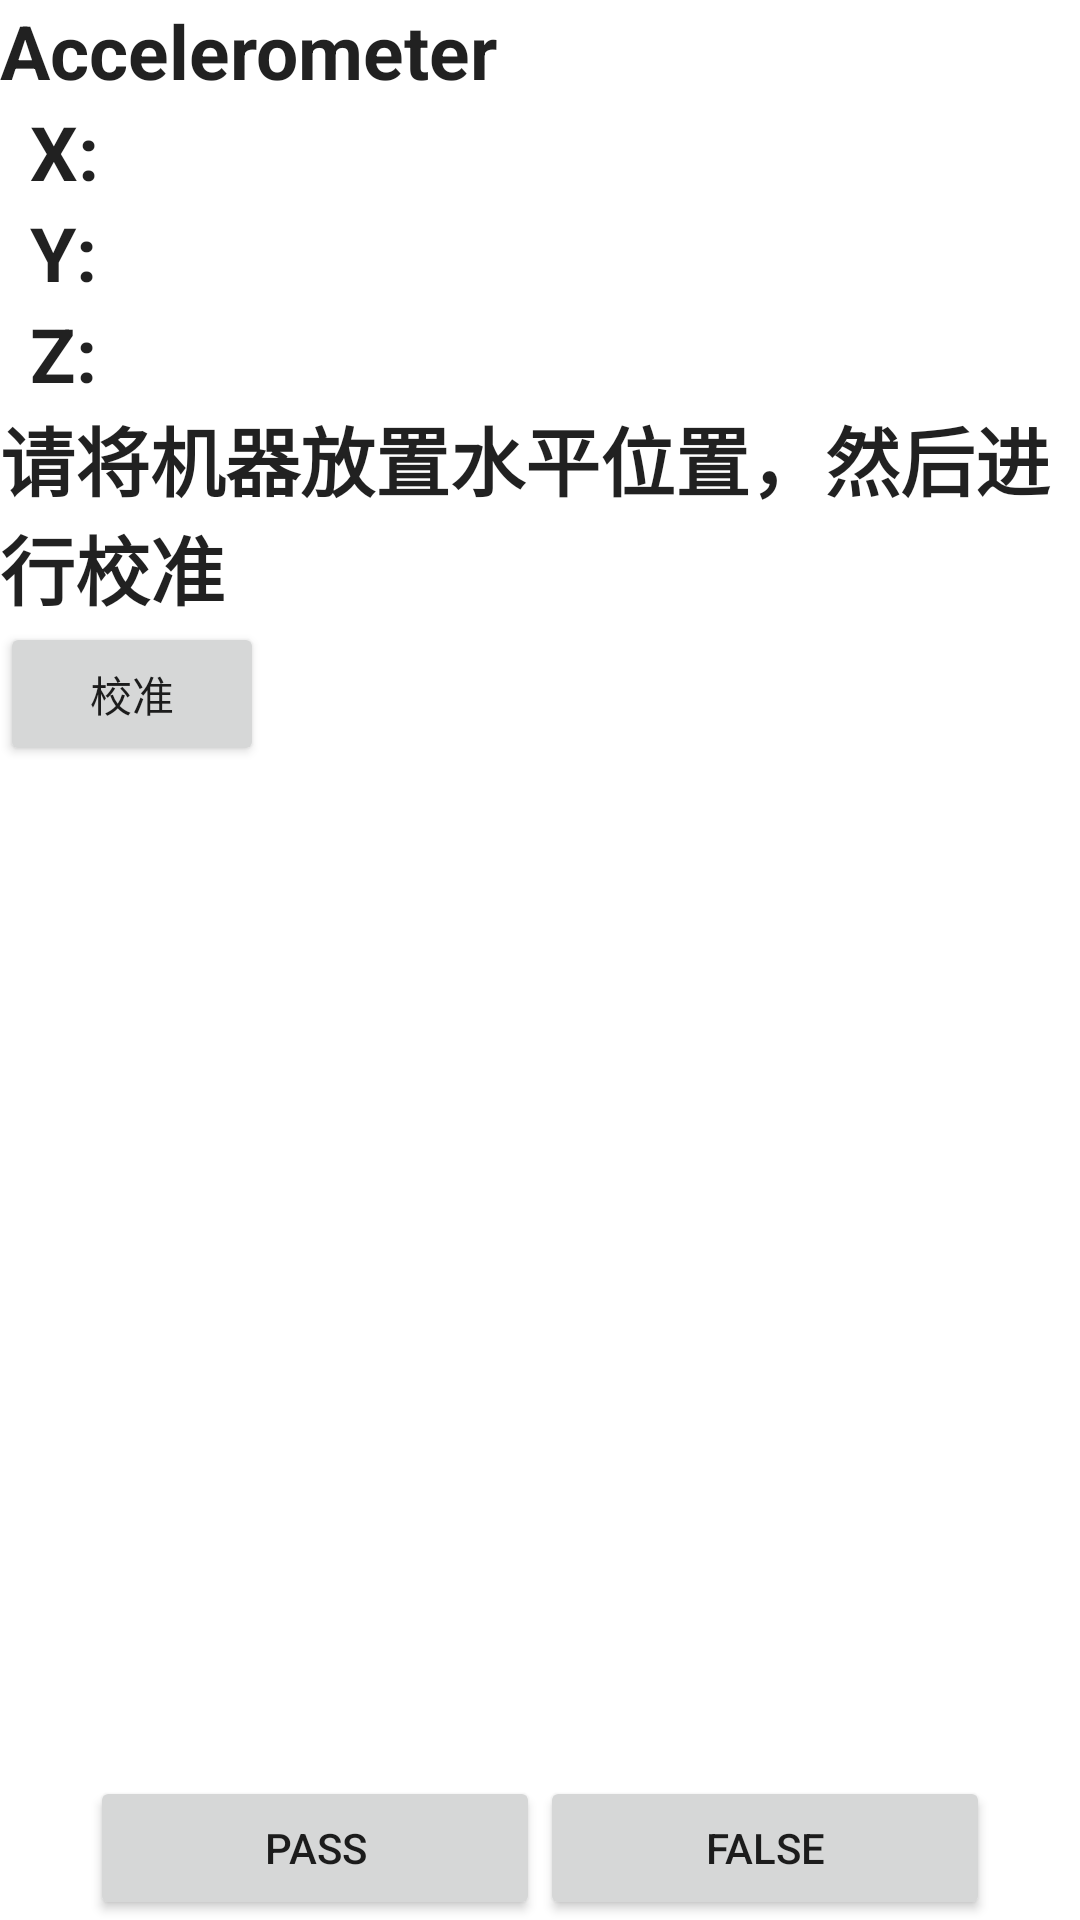

Android layout source for this screen:
<!-- AndroidManifest.xml: fallback theme Theme.MaterialComponents.DayNight.NoActionBar -->
<!-- res/layout/gsensortest.xml -->
<?xml version="1.0" encoding="utf-8"?>
<RelativeLayout
	android:layout_width="fill_parent"
	android:layout_height="fill_parent"
	xmlns:android="http://schemas.android.com/apk/res/android">
	<LinearLayout
		android:id="@+id/sensor_linear"
		android:layout_width="fill_parent"
		android:layout_height="wrap_content"
		android:orientation="vertical">
		<TextView android:text="@string/accelerometer" style="@style/doov_info_label"/>

		<LinearLayout style="@style/info_sensor_label">
			<TextView android:text="@string/x_is" style="@style/doov_info_label" />
			<TextView android:id="@+id/g_sensor_x" style="@style/doov_info_value" />
		</LinearLayout>

		<LinearLayout style="@style/info_sensor_label">
			<TextView android:text="@string/y_is" style="@style/doov_info_label" />
			<TextView android:id="@+id/g_sensor_y" style="@style/doov_info_value" />
		</LinearLayout>	

		<LinearLayout style="@style/info_sensor_label">
			<TextView android:text="@string/z_is" style="@style/doov_info_label" />
			<TextView android:id="@+id/g_sensor_z" style="@style/doov_info_value" />
		</LinearLayout>	


		<TextView android:text="@string/gsensor_calibration" style="@style/doov_info_label"/>

	</LinearLayout>
	
	<Button
		android:id="@+id/sensor_calibration"
		android:layout_width="wrap_content"
		android:layout_height="wrap_content"
		android:text="@string/calibration"
		android:layout_below="@id/sensor_linear"
		/>		
		
	<LinearLayout 
		android:layout_width="wrap_content"
		android:layout_height="wrap_content"
		android:orientation="horizontal" 
		android:layout_alignParentBottom="true"
		android:layout_centerHorizontal="true">
		<Button
			android:id="@+id/sensor_pass"
			android:layout_width="150dp"
			android:layout_height="wrap_content"
			android:text="@string/pass"
			android:layout_marginTop="10dip"
			>
		</Button>
		<Button
			android:id="@+id/sensor_false"
			android:layout_width="150dp"
			android:layout_height="wrap_content"
			android:text="@string/falsed"
			android:layout_marginTop="10dip"
			>
		</Button>
	</LinearLayout>
</RelativeLayout>
<!-- resources referenced by this layout -->
<resources>
  <string name="accelerometer">Accelerometer</string>
  <string name="calibration">校准</string>
  <string name="falsed">false</string>
  <string name="gsensor_calibration">请将机器放置水平位置，然后进行校准</string>
  <string name="pass">pass</string>
  <string name="x_is">"X: "</string>
  <string name="y_is">"Y: "</string>
  <string name="z_is">"Z: "</string>
  <style name="doov_info_label">
          <item name="android:layout_height">wrap_content</item>
          <item name="android:layout_width">wrap_content</item>
          <item name="android:textAppearance">@style/TextAppearance.doov_info_label</item>
          <item name="android:paddingRight">4dip</item>
      </style>
  <style name="doov_info_value">
          <item name="android:layout_height">wrap_content</item>
          <item name="android:layout_width">wrap_content</item>
          <item name="android:textAppearance">@style/TextAppearance.doov_info_value</item>
      </style>
  <style name="info_sensor_label">
          <item name="android:layout_height">wrap_content</item>
          <item name="android:layout_width">wrap_content</item>
          <item name="android:textAppearance">@style/TextAppearance.info_label</item>
          <item name="android:paddingLeft">10dip</item>
      </style>
  <style name="TextAppearance.doov_info_label">
          <item name="android:textSize">25sp</item>
          <item name="android:textStyle">bold</item>
      </style>
  <style name="TextAppearance.doov_info_value">
          <item name="android:textSize">25sp</item>
          <item name="android:textStyle">normal</item>
      </style>
  <style name="TextAppearance.info_label">
          <item name="android:textSize">14sp</item>
          <item name="android:textStyle">bold</item>
      </style>
</resources>
